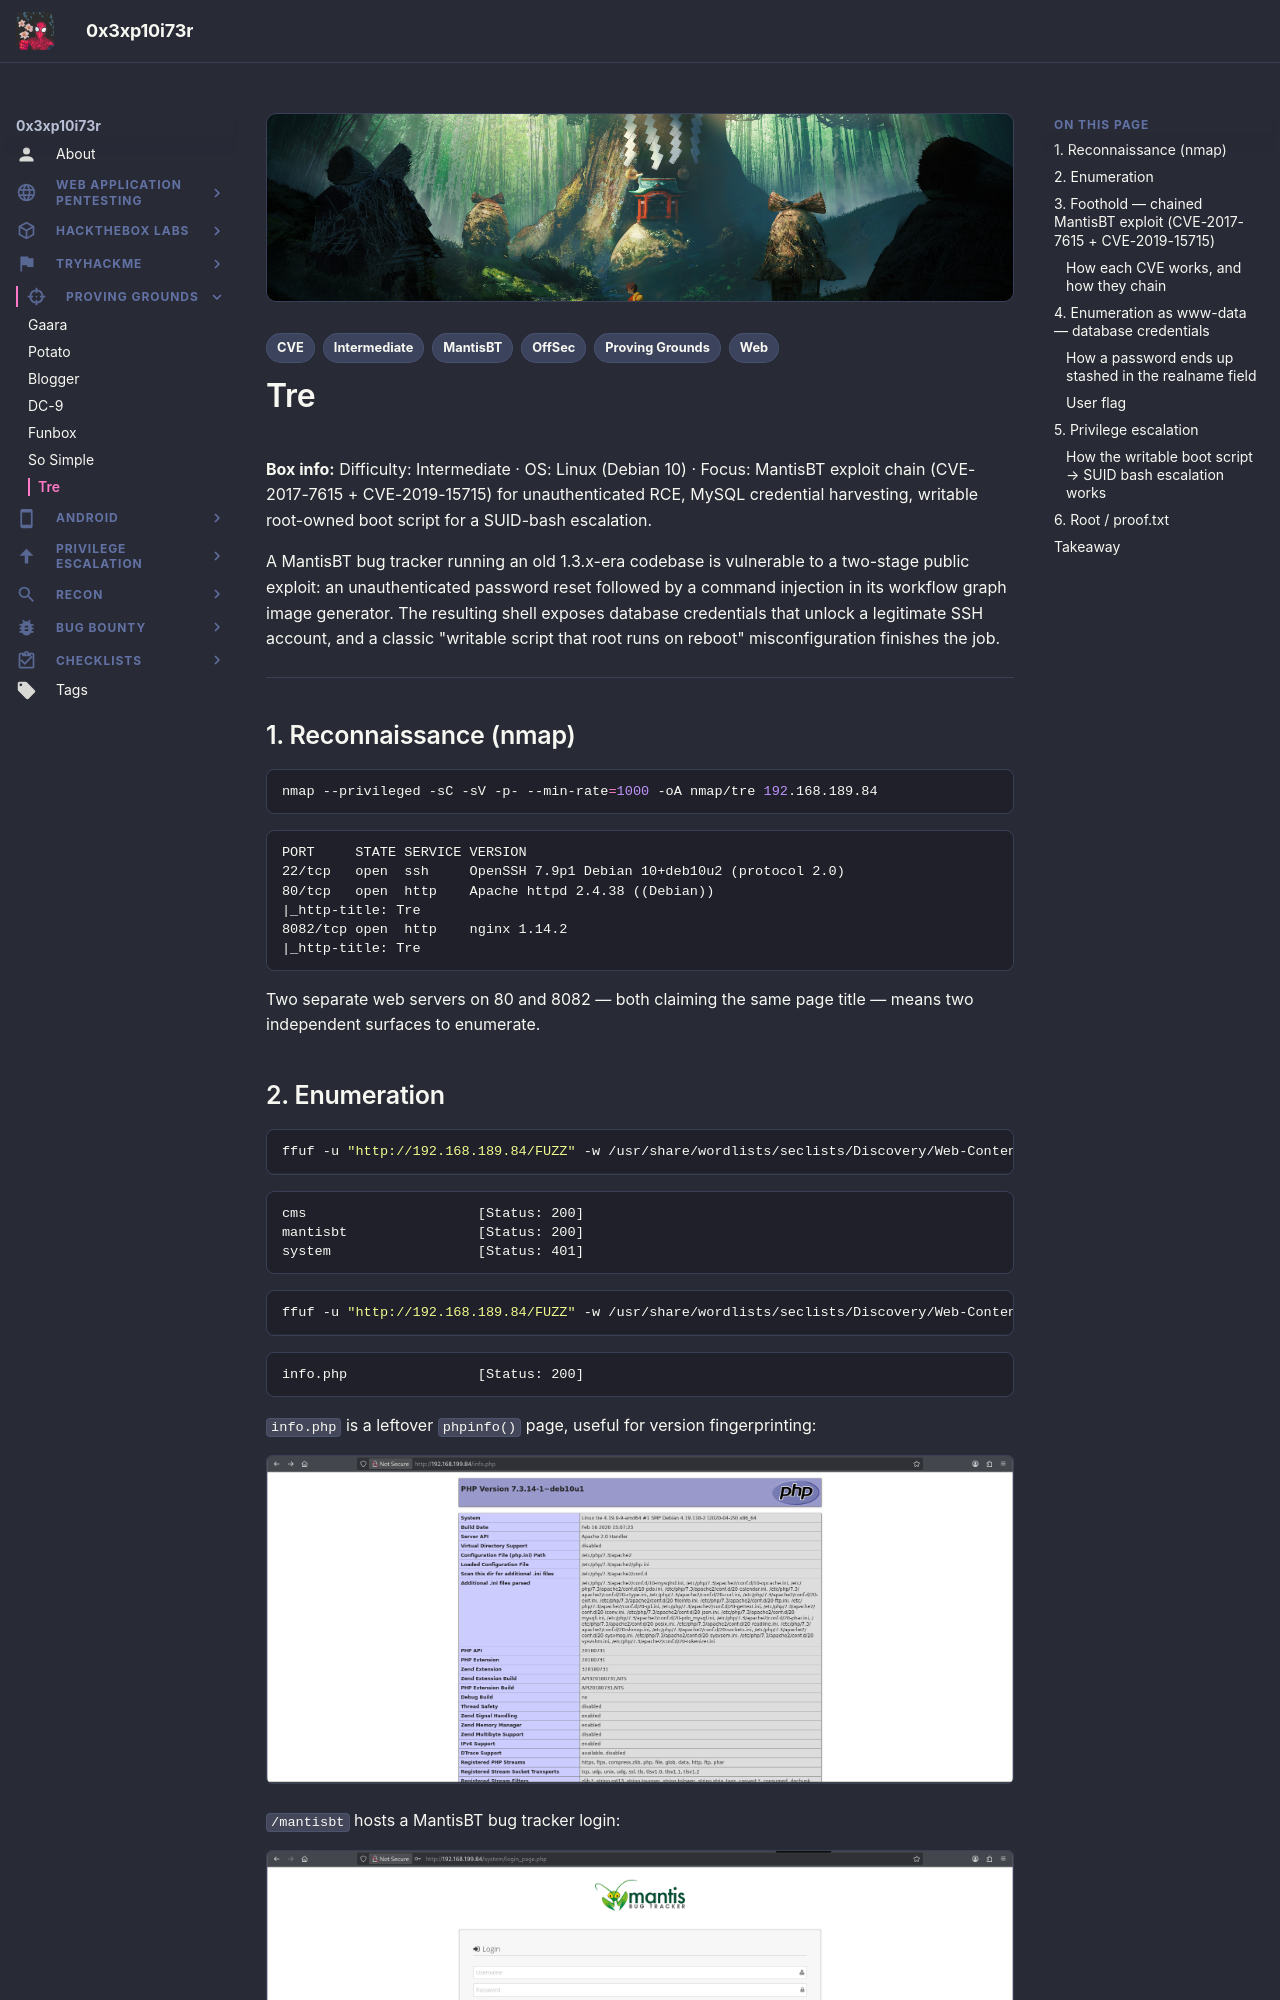

repository: 0x3xp10i73r/offsec-vault · page: proving-grounds/tre/index.html · generator: mkdocs

---
title: "Tre"
description: "OffSec Proving Grounds Tre — chaining a MantisBT admin password reset (CVE-2017-7615) with a workflow-graph command injection (CVE-2019-15715) for a web shell, then a writable root-owned boot script for a SUID-bash root escape."
tags:
  - Proving Grounds
  - OffSec
  - Web
  - MantisBT
  - CVE
  - Intermediate
---

# Tre

**Box info:** Difficulty: Intermediate · OS: Linux (Debian 10) · Focus: MantisBT exploit chain (CVE-2017-7615 + CVE-2019-15715) for unauthenticated RCE, MySQL credential harvesting, writable root-owned boot script for a SUID-bash escalation.

A MantisBT bug tracker running an old 1.3.x-era codebase is vulnerable to a two-stage public exploit: an unauthenticated password reset followed by a command injection in its workflow graph image generator. The resulting shell exposes database credentials that unlock a legitimate SSH account, and a classic "writable script that root runs on reboot" misconfiguration finishes the job.

---

## 1. Reconnaissance (nmap)

```bash
nmap --privileged -sC -sV -p- --min-rate=1000 -oA nmap/tre 192.168.189.84
```

```text
PORT     STATE SERVICE VERSION
22/tcp   open  ssh     OpenSSH 7.9p1 Debian 10+deb10u2 (protocol 2.0)
80/tcp   open  http    Apache httpd 2.4.38 ((Debian))
|_http-title: Tre
8082/tcp open  http    nginx 1.14.2
|_http-title: Tre
```

Two separate web servers on 80 and 8082 — both claiming the same page title — means two independent surfaces to enumerate.

## 2. Enumeration

```bash
ffuf -u "http://192.168.189.84/FUZZ" -w /usr/share/wordlists/seclists/Discovery/Web-Content/big.txt -r -c
```

```text
cms                     [Status: 200]
mantisbt                [Status: 200]
system                  [Status: 401]
```

```bash
ffuf -u "http://192.168.189.84/FUZZ" -w /usr/share/wordlists/seclists/Discovery/Web-Content/common.txt -r -c
```

```text
info.php                [Status: 200]
```

`info.php` is a leftover `phpinfo()` page, useful for version fingerprinting:

![phpinfo() leaking PHP 7.3.14 and the full Apache module/config path layout](images/tre/image.png)

`/mantisbt` hosts a MantisBT bug tracker login:

![MantisBT login page, with a database-schema error banner visible](images/tre/image-1.png)

A quick search for known MantisBT vulnerabilities around this version turns up a chained public exploit:

![Exploit-DB entry for Mantis Bug Tracker 2.3.0 — chaining CVE-2017-7615 and CVE-2019-15715 for unauthenticated RCE](images/tre/image-2.png)

## 3. Foothold — chained MantisBT exploit (CVE-2017-7615 + CVE-2019-15715)

The public PoC (`exploit-db.com/exploits/48818`) chains two independent MantisBT bugs into unauthenticated remote code execution:

1. **CVE-2017-7615** — a logic flaw in MantisBT's password-reset confirmation lets an attacker reset *any* account's password (including the administrator's) by supplying an empty confirmation hash against the `verify.php` endpoint.
2. **CVE-2019-15715** — once authenticated, the **workflow relationship graph** feature (`workflow_graph_img.php`) passes an admin-configurable `dot_tool` setting straight to a shell command when rendering the Graphviz diagram, allowing arbitrary command injection via a malicious admin configuration value.
